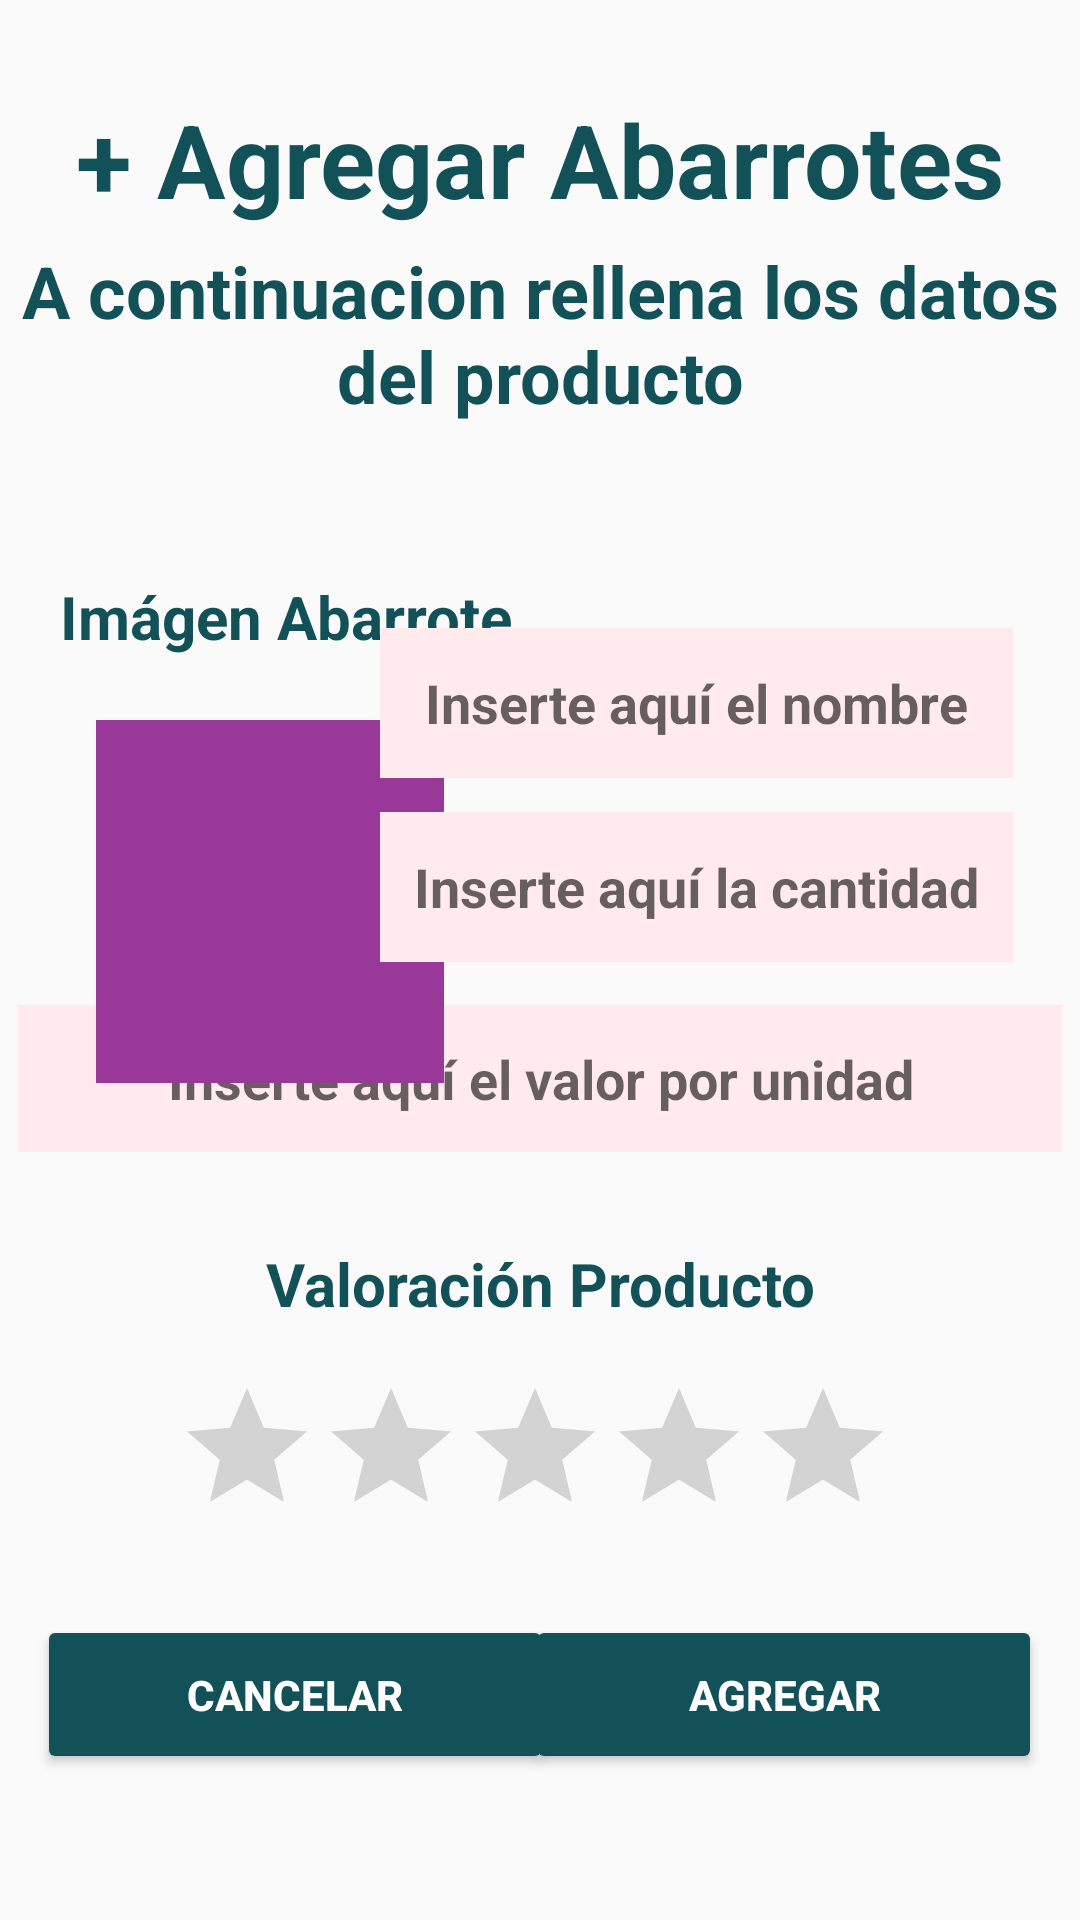

This screen was rendered from an Android layout file. Write that file and the resources it references.
<!-- AndroidManifest.xml: application theme Theme.Bazar_santotomas -->
<!-- res/layout/activity_add_abarrotes.xml -->
<?xml version="1.0" encoding="utf-8"?>
<android.support.constraint.ConstraintLayout xmlns:android="http://schemas.android.com/apk/res/android"
    xmlns:app="http://schemas.android.com/apk/res-auto"
    xmlns:tools="http://schemas.android.com/tools"
    android:layout_width="match_parent"
    android:layout_height="match_parent"
    android:background="@color/p_color_2">

    <EditText
        android:id="@+id/editTextTextPersonName4"
        android:layout_width="348dp"
        android:layout_height="49dp"
        android:background="#FFEBEE"
        android:ems="10"
        android:hint="Inserte aquí el valor por unidad"
        android:inputType="textPersonName"
        android:textAlignment="center"
        android:textStyle="bold"
        app:layout_constraintBottom_toBottomOf="parent"
        app:layout_constraintEnd_toEndOf="parent"
        app:layout_constraintHorizontal_bias="0.507"
        app:layout_constraintStart_toStartOf="parent"
        app:layout_constraintTop_toTopOf="parent"
        app:layout_constraintVertical_bias="0.567" />

    <TextView
        android:id="@+id/textView"
        android:layout_width="wrap_content"
        android:layout_height="wrap_content"
        android:text="+ Agregar Abarrotes"
        android:textColor="@color/p_color_1"
        android:textSize="34sp"
        android:textStyle="bold"
        app:layout_constraintBottom_toBottomOf="parent"
        app:layout_constraintEnd_toEndOf="parent"
        app:layout_constraintHorizontal_bias="0.497"
        app:layout_constraintStart_toStartOf="parent"
        app:layout_constraintTop_toTopOf="parent"
        app:layout_constraintVertical_bias="0.051" />

    <TextView
        android:id="@+id/textView7"
        android:layout_width="wrap_content"
        android:layout_height="wrap_content"
        android:text="A continuacion rellena los datos del producto"
        android:textAlignment="center"
        android:textColor="@color/p_color_1"
        android:textSize="24sp"
        android:textStyle="bold"
        app:layout_constraintBottom_toBottomOf="parent"
        app:layout_constraintEnd_toEndOf="parent"
        app:layout_constraintHorizontal_bias="0.497"
        app:layout_constraintStart_toStartOf="parent"
        app:layout_constraintTop_toTopOf="parent"
        app:layout_constraintVertical_bias="0.139" />

    <Button
        android:id="@+id/button"
        android:layout_width="172dp"
        android:layout_height="53dp"
        android:backgroundTint="@color/p_color_1"
        android:text="cancelar"
        android:textColor="#FFFFFF"
        android:textStyle="bold"
        app:layout_constraintBottom_toBottomOf="parent"
        app:layout_constraintEnd_toEndOf="parent"
        app:layout_constraintHorizontal_bias="0.066"
        app:layout_constraintStart_toStartOf="parent"
        app:layout_constraintTop_toTopOf="parent"
        app:layout_constraintVertical_bias="0.917" />

    <Button
        android:id="@+id/button4"
        android:layout_width="172dp"
        android:layout_height="53dp"
        android:backgroundTint="@color/p_color_1"
        android:text="Agregar"
        android:textColor="#FFFFFF"
        android:textStyle="bold"
        app:layout_constraintBottom_toBottomOf="parent"
        app:layout_constraintEnd_toEndOf="parent"
        app:layout_constraintHorizontal_bias="0.933"
        app:layout_constraintStart_toStartOf="parent"
        app:layout_constraintTop_toTopOf="parent"
        app:layout_constraintVertical_bias="0.917" />

    <TextView
        android:id="@+id/textView3"
        android:layout_width="wrap_content"
        android:layout_height="wrap_content"
        android:layout_marginTop="192dp"
        android:text="Imágen Abarrote"
        android:textColor="@color/p_color_1"
        android:textSize="20sp"
        android:textStyle="bold"
        app:layout_constraintEnd_toEndOf="parent"
        app:layout_constraintHorizontal_bias="0.096"
        app:layout_constraintStart_toStartOf="parent"
        app:layout_constraintTop_toTopOf="parent" />

    <ImageView
        android:id="@+id/imageView"
        android:layout_width="116dp"
        android:layout_height="121dp"
        android:layout_marginStart="32dp"
        android:layout_marginTop="240dp"
        android:background="#9A389A"
        app:layout_constraintStart_toStartOf="parent"
        app:layout_constraintTop_toTopOf="parent"
        app:srcCompat="@drawable/ic_launcher_foreground" />

    <TextView
        android:id="@+id/textView8"
        android:layout_width="wrap_content"
        android:layout_height="wrap_content"
        android:text="Valoración Producto"
        android:textColor="@color/p_color_1"
        android:textSize="20sp"
        android:textStyle="bold"
        app:layout_constraintBottom_toBottomOf="parent"
        app:layout_constraintEnd_toEndOf="parent"
        app:layout_constraintStart_toStartOf="parent"
        app:layout_constraintTop_toTopOf="parent"
        app:layout_constraintVertical_bias="0.676" />

    <RatingBar
        android:id="@+id/ratingBar"
        android:layout_width="wrap_content"
        android:layout_height="wrap_content"
        android:progressTint="#9A389A"
        app:layout_constraintBottom_toBottomOf="parent"
        app:layout_constraintEnd_toEndOf="parent"
        app:layout_constraintHorizontal_bias="0.485"
        app:layout_constraintStart_toStartOf="parent"
        app:layout_constraintTop_toTopOf="parent"
        app:layout_constraintVertical_bias="0.787" />

    <EditText
        android:id="@+id/editTextTextPersonName2"
        android:layout_width="211dp"
        android:layout_height="50dp"
        android:background="#FFEBEE"
        android:ems="10"
        android:hint="Inserte aquí el nombre"
        android:inputType="textPersonName"
        android:textAlignment="center"
        android:textStyle="bold"
        app:layout_constraintBottom_toBottomOf="parent"
        app:layout_constraintEnd_toEndOf="parent"
        app:layout_constraintHorizontal_bias="0.85"
        app:layout_constraintStart_toStartOf="parent"
        app:layout_constraintTop_toTopOf="parent"
        app:layout_constraintVertical_bias="0.355" />

    <EditText
        android:id="@+id/editTextTextPersonName3"
        android:layout_width="211dp"
        android:layout_height="50dp"
        android:background="#FFEBEE"
        android:ems="10"
        android:hint="Inserte aquí la cantidad"
        android:inputType="textPersonName"
        android:textAlignment="center"
        android:textStyle="bold"
        app:layout_constraintBottom_toBottomOf="parent"
        app:layout_constraintEnd_toEndOf="parent"
        app:layout_constraintHorizontal_bias="0.85"
        app:layout_constraintStart_toStartOf="parent"
        app:layout_constraintTop_toTopOf="parent"
        app:layout_constraintVertical_bias="0.459" />

</android.support.constraint.ConstraintLayout>
<!-- resources referenced by this layout -->
<resources>
  <color name="p_color_1">#125157</color>
  <style name="Theme.Bazar_santotomas" parent="Theme.AppCompat.Light.DarkActionBar">
          
          <item name="colorPrimary">@color/purple_500</item>
          <item name="colorPrimaryDark">@color/purple_700</item>
          <item name="colorAccent">@color/teal_200</item>
          
      </style>
  <color name="purple_500">#FF6200EE</color>
  <color name="purple_700">#FF3700B3</color>
  <color name="teal_200">#FF03DAC5</color>
</resources>
